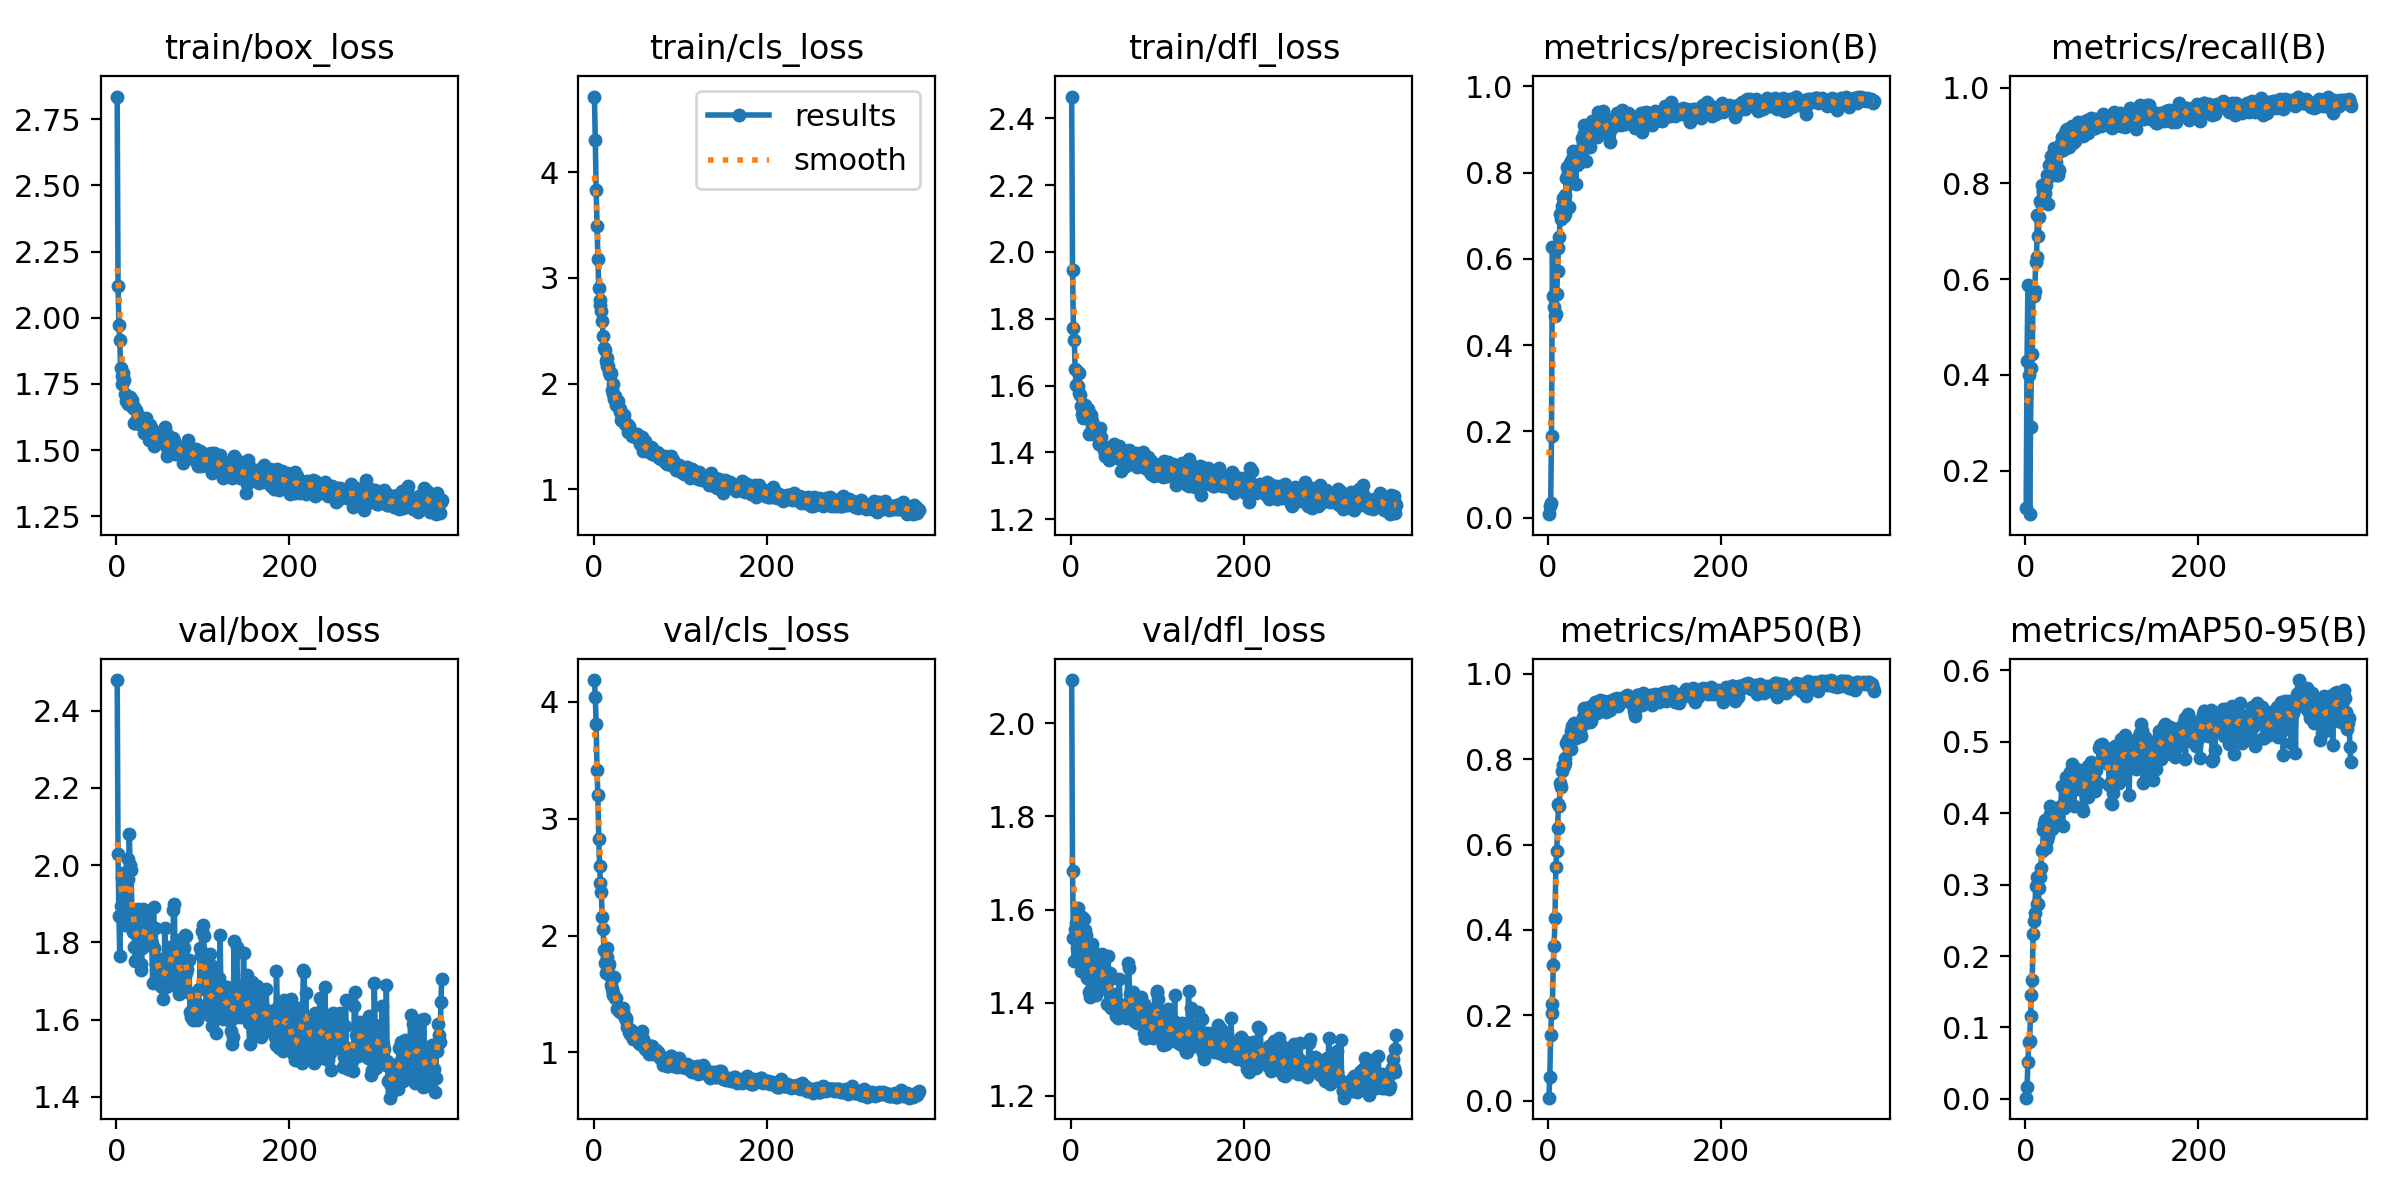

Source data for this figure (header and first rows):
epoch, train/box_loss, train/cls_loss, train/dfl_loss, metrics/precision(B), metrics/recall(B), metrics/mAP50(B), metrics/mAP50-95(B), val/box_loss, val/cls_loss, val/dfl_loss, lr/pg0, lr/pg1, lr/pg2
1, 2.835, 4.716, 2.465, 0.00796, 0.1215, 0.00681, 0.00174, 2.479, 4.187, 2.093, 9.338e-05, 9.338e-05, 9.338e-05
2, 2.121, 4.305, 1.947, 0.02646, 0.4288, 0.05605, 0.0164, 2.028, 4.043, 1.682, 0.0001934, 0.0001934, 0.0001934
3, 1.973, 3.832, 1.773, 0.03335, 0.5874, 0.1527, 0.05145, 1.868, 3.813, 1.539, 0.0002935, 0.0002935, 0.0002935
4, 1.915, 3.493, 1.736, 0.1902, 0.3998, 0.2046, 0.07897, 1.765, 3.417, 1.489, 0.0003935, 0.0003935, 0.0003935
5, 1.811, 3.18, 1.65, 0.6263, 0.109, 0.2268, 0.08139, 1.893, 3.204, 1.559, 0.0004936, 0.0004936, 0.0004936
6, 1.748, 2.905, 1.603, 0.5146, 0.2907, 0.3174, 0.1165, 1.969, 2.822, 1.571, 0.0005936, 0.0005936, 0.0005936
7, 1.782, 2.795, 1.643, 0.4875, 0.4148, 0.3619, 0.1456, 1.877, 2.595, 1.517, 0.000667, 0.000667, 0.000667
8, 1.791, 2.743, 1.597, 0.4684, 0.443, 0.4285, 0.1659, 1.98, 2.446, 1.603, 0.000667, 0.000667, 0.000667
9, 1.765, 2.684, 1.637, 0.4729, 0.577, 0.5462, 0.2314, 1.935, 2.371, 1.555, 0.000667, 0.000667, 0.000667
10, 1.712, 2.595, 1.579, 0.5186, 0.5656, 0.5837, 0.2484, 1.845, 2.159, 1.522, 0.000667, 0.000667, 0.000667
11, 1.686, 2.454, 1.573, 0.5726, 0.5755, 0.6398, 0.2605, 1.93, 2.056, 1.514, 0.000667, 0.000667, 0.000667
12, 1.688, 2.339, 1.538, 0.624, 0.6353, 0.694, 0.298, 1.851, 1.877, 1.467, 0.000667, 0.000667, 0.000667
13, 1.678, 2.321, 1.515, 0.6508, 0.6463, 0.6899, 0.2729, 2.017, 1.769, 1.583, 0.000667, 0.000667, 0.000667
14, 1.675, 2.215, 1.504, 0.7044, 0.7334, 0.7452, 0.3113, 1.964, 1.678, 1.538, 0.000667, 0.000667, 0.000667
15, 1.687, 2.165, 1.508, 0.692, 0.689, 0.7338, 0.2723, 2.08, 1.813, 1.58, 0.000667, 0.000667, 0.000667
16, 1.701, 2.238, 1.542, 0.7224, 0.7291, 0.7719, 0.2946, 2.001, 1.893, 1.557, 0.000667, 0.000667, 0.000667
17, 1.669, 2.163, 1.512, 0.7418, 0.7627, 0.7872, 0.3105, 1.987, 1.728, 1.546, 0.000667, 0.000667, 0.000667
18, 1.69, 2.106, 1.532, 0.6989, 0.7598, 0.7848, 0.3237, 1.885, 1.758, 1.522, 0.000667, 0.000667, 0.000667
19, 1.66, 2.086, 1.517, 0.7046, 0.796, 0.7916, 0.3477, 1.827, 1.653, 1.453, 0.0006669, 0.0006669, 0.0006669
20, 1.663, 2.101, 1.529, 0.7475, 0.7813, 0.8022, 0.3497, 1.876, 1.573, 1.458, 0.0006669, 0.0006669, 0.0006669
21, 1.601, 1.94, 1.455, 0.7863, 0.7855, 0.8368, 0.3761, 1.787, 1.539, 1.424, 0.0006669, 0.0006669, 0.0006669
22, 1.603, 1.904, 1.46, 0.8132, 0.7706, 0.8344, 0.3852, 1.753, 1.489, 1.411, 0.0006669, 0.0006669, 0.0006669
23, 1.65, 1.993, 1.513, 0.7996, 0.7806, 0.8469, 0.3907, 1.753, 1.508, 1.43, 0.0006669, 0.0006669, 0.0006669
24, 1.607, 1.857, 1.479, 0.7212, 0.7965, 0.8226, 0.3511, 1.848, 1.647, 1.508, 0.0006669, 0.0006669, 0.0006669
25, 1.633, 1.883, 1.493, 0.8227, 0.8173, 0.8438, 0.3629, 1.885, 1.462, 1.527, 0.0006669, 0.0006669, 0.0006669
26, 1.599, 1.798, 1.468, 0.8201, 0.7577, 0.8241, 0.3675, 1.863, 1.467, 1.511, 0.0006669, 0.0006669, 0.0006669
27, 1.609, 1.823, 1.456, 0.8257, 0.838, 0.8657, 0.3896, 1.822, 1.375, 1.486, 0.0006669, 0.0006669, 0.0006669
28, 1.613, 1.835, 1.464, 0.8322, 0.8161, 0.8773, 0.3989, 1.745, 1.387, 1.441, 0.0006669, 0.0006669, 0.0006669
29, 1.615, 1.772, 1.469, 0.8507, 0.8179, 0.8743, 0.4098, 1.729, 1.358, 1.416, 0.0006669, 0.0006669, 0.0006669
30, 1.601, 1.764, 1.449, 0.8349, 0.8576, 0.8842, 0.408, 1.785, 1.348, 1.439, 0.0006668, 0.0006668, 0.0006668
31, 1.605, 1.734, 1.453, 0.8234, 0.8415, 0.868, 0.3776, 1.885, 1.353, 1.493, 0.0006668, 0.0006668, 0.0006668
32, 1.565, 1.659, 1.425, 0.7732, 0.8617, 0.8488, 0.3873, 1.828, 1.362, 1.462, 0.0006668, 0.0006668, 0.0006668
33, 1.585, 1.702, 1.424, 0.8502, 0.874, 0.8822, 0.3984, 1.805, 1.34, 1.444, 0.0006668, 0.0006668, 0.0006668
34, 1.623, 1.699, 1.473, 0.8167, 0.848, 0.8755, 0.3953, 1.847, 1.381, 1.46, 0.0006668, 0.0006668, 0.0006668
35, 1.601, 1.7, 1.446, 0.8344, 0.8231, 0.8536, 0.3919, 1.858, 1.323, 1.494, 0.0006668, 0.0006668, 0.0006668
36, 1.575, 1.621, 1.42, 0.8218, 0.8446, 0.8603, 0.3898, 1.875, 1.297, 1.506, 0.0006668, 0.0006668, 0.0006668
37, 1.595, 1.621, 1.421, 0.8296, 0.8183, 0.8618, 0.3949, 1.827, 1.291, 1.461, 0.0006668, 0.0006668, 0.0006668
38, 1.538, 1.61, 1.407, 0.8384, 0.8184, 0.8533, 0.3907, 1.855, 1.28, 1.457, 0.0006668, 0.0006668, 0.0006668
39, 1.596, 1.619, 1.417, 0.879, 0.8283, 0.8804, 0.4051, 1.814, 1.22, 1.431, 0.0006667, 0.0006667, 0.0006667
40, 1.555, 1.543, 1.39, 0.8699, 0.8684, 0.8976, 0.408, 1.804, 1.207, 1.436, 0.0006667, 0.0006667, 0.0006667
41, 1.581, 1.6, 1.405, 0.8924, 0.8852, 0.917, 0.4105, 1.797, 1.176, 1.431, 0.0006667, 0.0006667, 0.0006667
42, 1.549, 1.552, 1.406, 0.91, 0.8977, 0.9197, 0.438, 1.695, 1.158, 1.397, 0.0006667, 0.0006667, 0.0006667
43, 1.517, 1.546, 1.412, 0.8653, 0.8691, 0.8853, 0.3819, 1.892, 1.19, 1.5, 0.0006667, 0.0006667, 0.0006667
44, 1.524, 1.506, 1.376, 0.8261, 0.8923, 0.8886, 0.4109, 1.785, 1.155, 1.45, 0.0006667, 0.0006667, 0.0006667
45, 1.558, 1.533, 1.406, 0.8722, 0.8866, 0.9028, 0.4079, 1.838, 1.15, 1.464, 0.0006666, 0.0006666, 0.0006666
46, 1.541, 1.509, 1.415, 0.8895, 0.905, 0.9108, 0.4365, 1.744, 1.115, 1.414, 0.0006666, 0.0006666, 0.0006666
47, 1.561, 1.521, 1.417, 0.9053, 0.9122, 0.9217, 0.4509, 1.694, 1.122, 1.39, 0.0006666, 0.0006666, 0.0006666
48, 1.564, 1.521, 1.414, 0.8926, 0.9125, 0.9215, 0.4411, 1.735, 1.115, 1.388, 0.0006666, 0.0006666, 0.0006666
49, 1.538, 1.494, 1.4, 0.8601, 0.8761, 0.8871, 0.4324, 1.717, 1.148, 1.396, 0.0006666, 0.0006666, 0.0006666
50, 1.556, 1.526, 1.426, 0.8874, 0.8759, 0.8897, 0.423, 1.757, 1.137, 1.419, 0.0006666, 0.0006666, 0.0006666
51, 1.536, 1.479, 1.422, 0.9199, 0.9012, 0.9086, 0.4334, 1.74, 1.095, 1.416, 0.0006666, 0.0006666, 0.0006666
52, 1.539, 1.503, 1.411, 0.892, 0.9098, 0.9268, 0.4569, 1.687, 1.079, 1.371, 0.0006665, 0.0006665, 0.0006665
53, 1.54, 1.466, 1.384, 0.9166, 0.9121, 0.9275, 0.455, 1.685, 1.079, 1.378, 0.0006665, 0.0006665, 0.0006665
54, 1.543, 1.427, 1.387, 0.9122, 0.9206, 0.9349, 0.4686, 1.653, 1.07, 1.368, 0.0006665, 0.0006665, 0.0006665
55, 1.558, 1.458, 1.414, 0.9104, 0.8848, 0.9274, 0.4662, 1.69, 1.131, 1.387, 0.0006665, 0.0006665, 0.0006665
56, 1.586, 1.499, 1.421, 0.8944, 0.8905, 0.9073, 0.4098, 1.836, 1.182, 1.452, 0.0006664, 0.0006664, 0.0006664
57, 1.517, 1.367, 1.39, 0.8815, 0.8889, 0.9265, 0.4591, 1.684, 1.114, 1.389, 0.0006664, 0.0006664, 0.0006664
58, 1.48, 1.373, 1.345, 0.9395, 0.9061, 0.9348, 0.4426, 1.729, 1.086, 1.388, 0.0006664, 0.0006664, 0.0006664
59, 1.56, 1.456, 1.404, 0.9147, 0.9117, 0.9254, 0.4357, 1.74, 1.064, 1.389, 0.0006664, 0.0006664, 0.0006664
60, 1.488, 1.385, 1.371, 0.921, 0.9221, 0.9396, 0.4472, 1.72, 1.031, 1.381, 0.0006664, 0.0006664, 0.0006664
... 316 more rows
